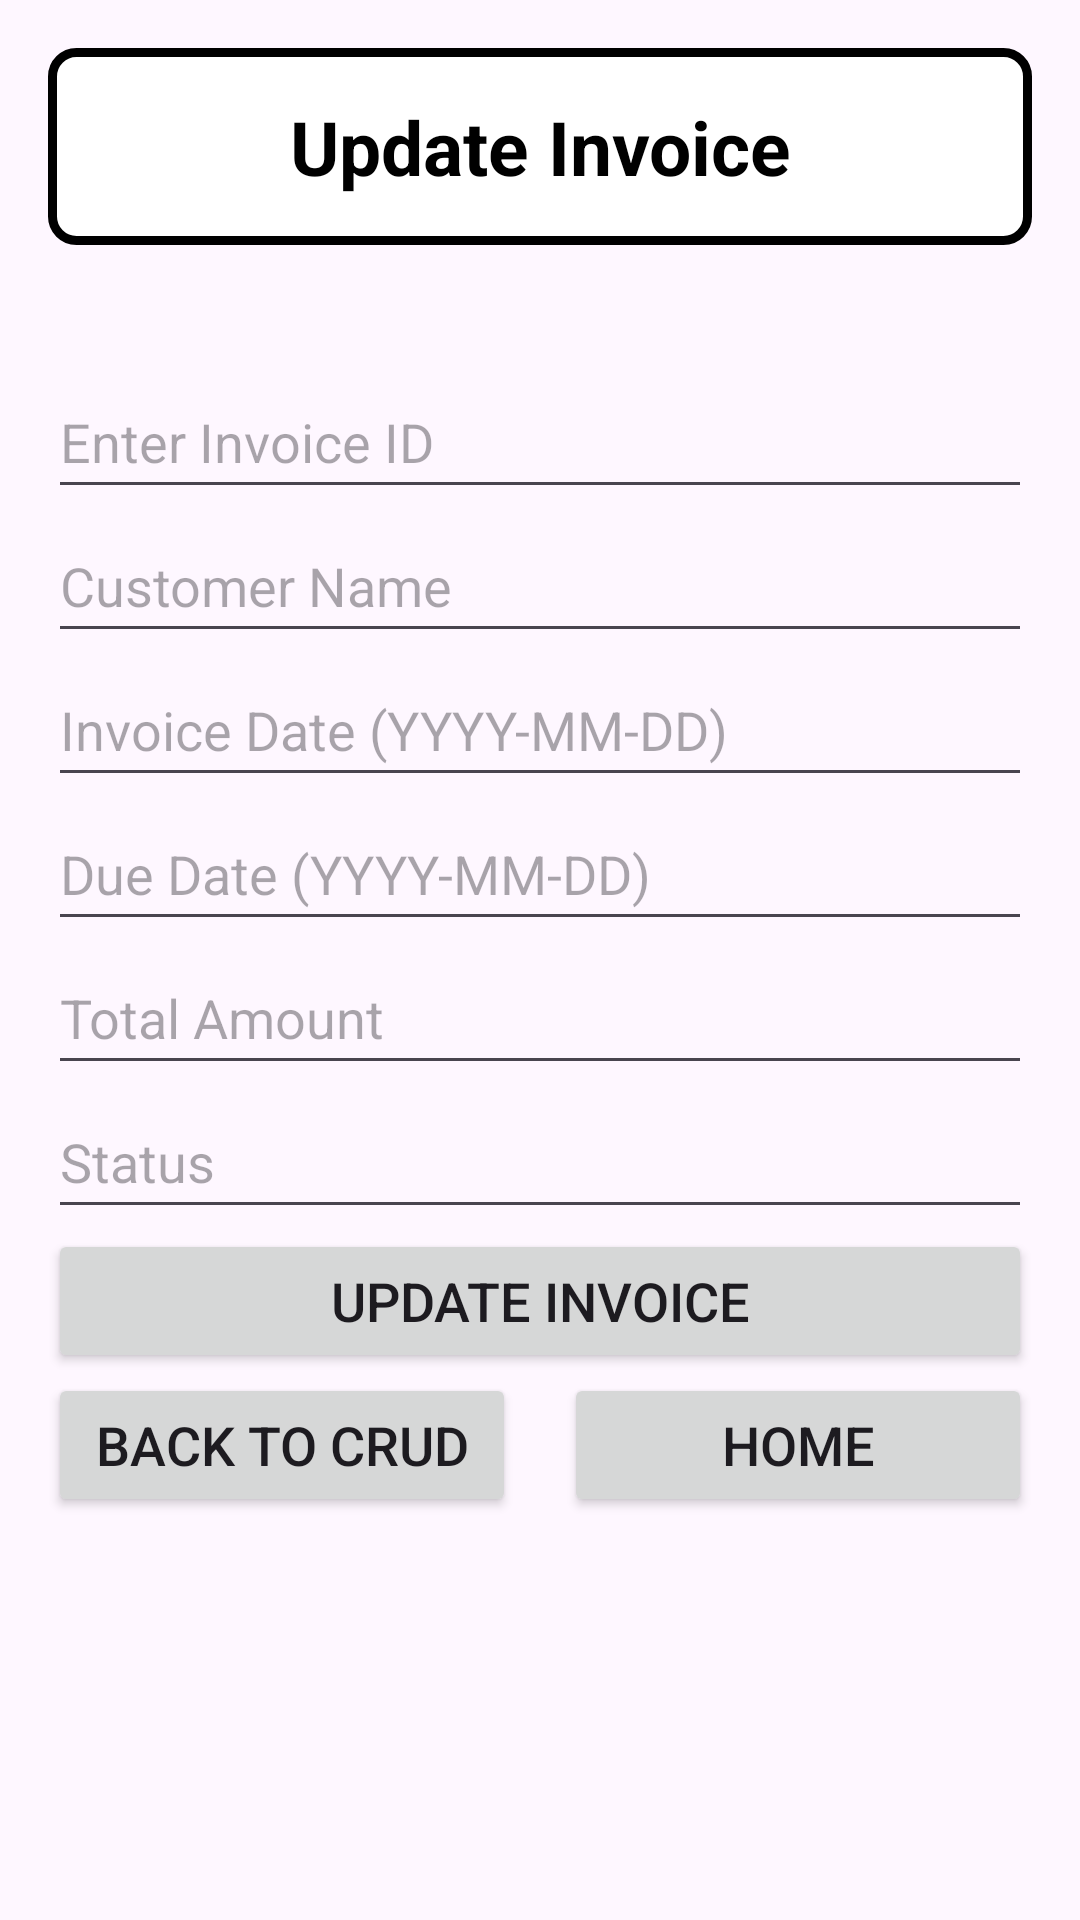

Produce the Android XML layout that renders to this screen, including the resource entries it uses.
<!-- AndroidManifest.xml: activity theme Theme.OCR_DatabaseConnection -->
<!-- res/layout/update_invoice.xml -->
<?xml version="1.0" encoding="utf-8"?>
<androidx.constraintlayout.widget.ConstraintLayout xmlns:android="http://schemas.android.com/apk/res/android"
    xmlns:app="http://schemas.android.com/apk/res-auto"
    android:layout_width="match_parent"
    android:layout_height="match_parent"
    xmlns:tools="http://schemas.android.com/tools"
    android:padding="16dp"
    tools:context=".UpdateInvoiceActivity">

    
    <TextView
        android:id="@+id/tvTitleUpdate"
        android:layout_width="match_parent"
        android:layout_height="wrap_content"
        android:text="Update Invoice"
        android:textAlignment="center"
        android:textSize="25sp"
        android:textColor="@color/black"
        android:textStyle="bold"
        android:background="@drawable/imageview_border"
        android:padding="16dp"
        app:layout_constraintTop_toTopOf="parent"
        app:layout_constraintStart_toStartOf="parent"
        app:layout_constraintEnd_toEndOf="parent" />

    

    

    <EditText
        android:id="@+id/etInvoiceIdUpdate"
        android:layout_width="0dp"
        android:layout_height="wrap_content"
        android:layout_marginTop="40dp"
        android:hint="Enter Invoice ID"
        android:minHeight="48dp"
        app:layout_constraintEnd_toEndOf="parent"
        app:layout_constraintHorizontal_bias="0.0"
        app:layout_constraintStart_toStartOf="parent"
        app:layout_constraintTop_toBottomOf="@id/tvTitleUpdate" />

    <EditText
        android:id="@+id/etUpdateCustomerName"
        android:layout_width="0dp"
        android:layout_height="wrap_content"
        android:hint="Customer Name"
        android:minHeight="48dp"
        app:layout_constraintTop_toBottomOf="@id/etInvoiceIdUpdate"
        app:layout_constraintStart_toStartOf="parent"
        app:layout_constraintEnd_toEndOf="parent" />

    
    <EditText
        android:id="@+id/etUpdateInvoiceDate"
        android:layout_width="0dp"
        android:layout_height="wrap_content"
        android:hint="Invoice Date (YYYY-MM-DD)"
        android:minHeight="48dp"
        app:layout_constraintTop_toBottomOf="@id/etUpdateCustomerName"
        app:layout_constraintStart_toStartOf="parent"
        app:layout_constraintEnd_toEndOf="parent" />

    
    <EditText
        android:id="@+id/etUpdateDueDate"
        android:layout_width="0dp"
        android:layout_height="wrap_content"
        android:hint="Due Date (YYYY-MM-DD)"
        android:minHeight="48dp"
        app:layout_constraintTop_toBottomOf="@id/etUpdateInvoiceDate"
        app:layout_constraintStart_toStartOf="parent"
        app:layout_constraintEnd_toEndOf="parent" />

    
    <EditText
        android:id="@+id/etUpdateTotalAmount"
        android:layout_width="0dp"
        android:layout_height="wrap_content"
        android:hint="Total Amount"
        android:minHeight="48dp"
        app:layout_constraintTop_toBottomOf="@id/etUpdateDueDate"
        app:layout_constraintStart_toStartOf="parent"
        app:layout_constraintEnd_toEndOf="parent" />

    
    <EditText
        android:id="@+id/etUpdateStatus"
        android:layout_width="0dp"
        android:layout_height="wrap_content"
        android:hint="Status"
        android:minHeight="48dp"
        app:layout_constraintTop_toBottomOf="@id/etUpdateTotalAmount"
        app:layout_constraintStart_toStartOf="parent"
        app:layout_constraintEnd_toEndOf="parent" />

    
    <Button
        android:id="@+id/btnUpdate"
        android:layout_width="0dp"
        android:layout_height="wrap_content"
        android:text="Update Invoice"
        android:textSize="18sp"
        app:layout_constraintTop_toBottomOf="@id/etUpdateStatus"
        app:layout_constraintStart_toStartOf="parent"
        app:layout_constraintEnd_toEndOf="parent" />

    
    <LinearLayout
        android:layout_width="0dp"
        android:layout_height="wrap_content"
        android:orientation="horizontal"
        app:layout_constraintTop_toBottomOf="@id/btnUpdate"
        app:layout_constraintStart_toStartOf="parent"
        app:layout_constraintEnd_toEndOf="parent">

        
        <Button
            android:id="@+id/btnBackToCrudUpdate"
            android:layout_width="0dp"
            android:layout_height="wrap_content"
            android:layout_weight="1"
            android:text="Back to CRUD"
            android:textSize="18sp"
            android:layout_marginEnd="8dp" />

        
        <Button
            android:id="@+id/btnHome"
            android:layout_width="0dp"
            android:layout_height="wrap_content"
            android:layout_weight="1"
            android:text="Home"
            android:textSize="18sp"
            android:layout_marginStart="8dp" />
    </LinearLayout>

</androidx.constraintlayout.widget.ConstraintLayout>
<!-- resources referenced by this layout -->
<resources>
  <!-- drawable imageview_border (drawable) -->
  <?xml version="1.0" encoding="utf-8"?>
  <shape xmlns:android="http://schemas.android.com/apk/res/android">
      <solid android:color="#FFFFFF"/> 
      <corners android:radius="8dp"/> 
      <stroke android:width="3dp" android:color="#000000"/> 
  </shape>
  <style name="Theme.OCR_DatabaseConnection" parent="Base.Theme.OCR_DatabaseConnection" />
  <style name="Base.Theme.OCR_DatabaseConnection" parent="Theme.Material3.DayNight.NoActionBar">
          
          
      </style>
  <!-- not gathered from this repository: default colours our renderer supplied (Android Studio template values) -->
  <color name="black">#FF000000</color>
</resources>
